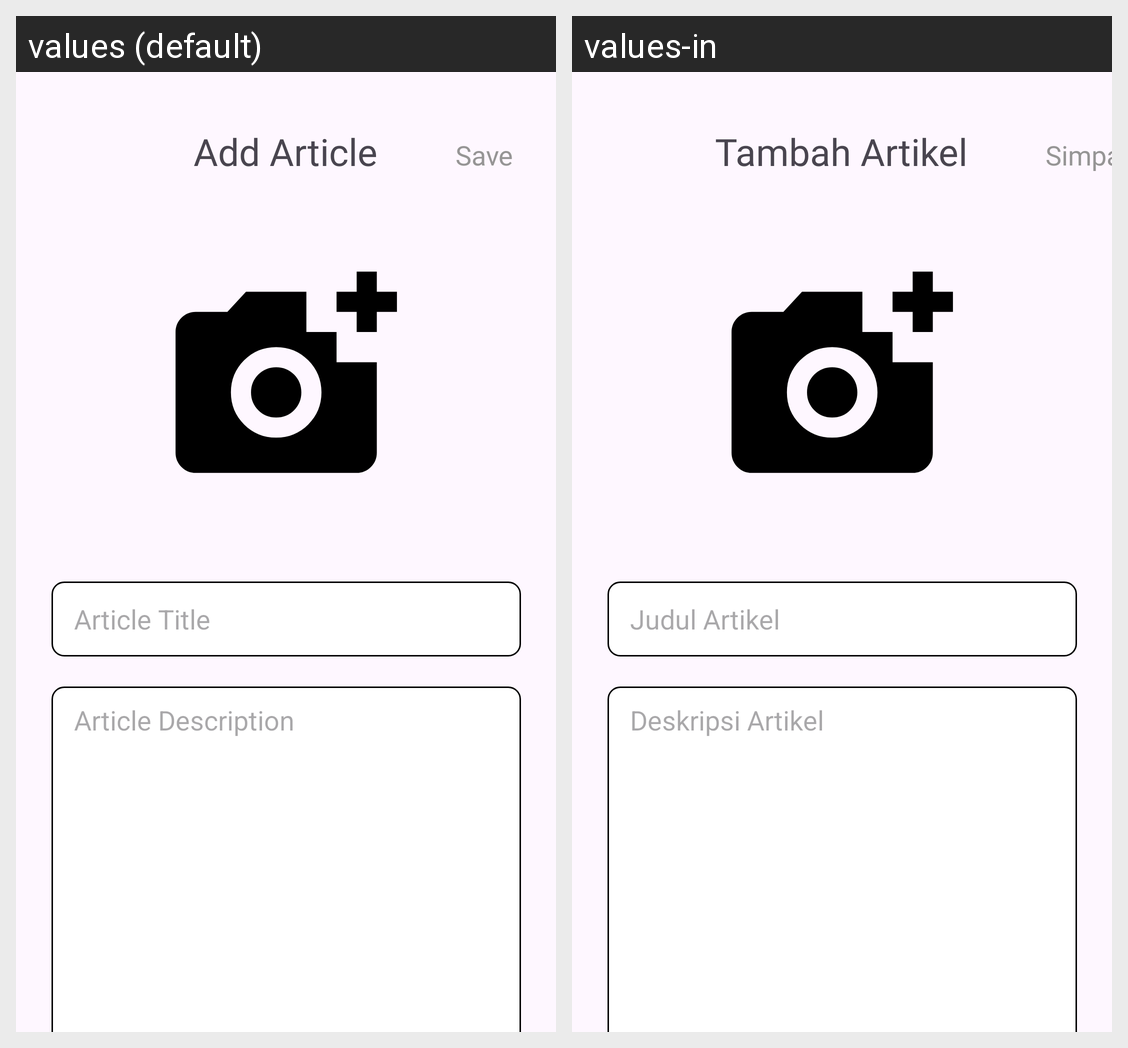

Translations of the strings shown on this Android screen, per locale in the grid:
Android screen res/layout/activity_add_article.xml rendered under 2 locales, left to right: values (default), values-in. Device: Nexus 5 (rendered at 1080×1920; each locale shown at half size, 540×960, under a caption strip naming it); theme Theme.AGOCar.
Strings drawn on this screen, with the default value and each locale's value (text and hints the layout hard-codes, and strings that could not be matched under every locale, appear in the picture but are not listed):

addArticle
  values: Add Article
  values-in: Tambah Artikel

save
  values: Save
  values-in: Simpan

articleTitle
  values: Article Title
  values-in: Judul Artikel

articleDescription
  values: Article Description
  values-in: Deskripsi Artikel
